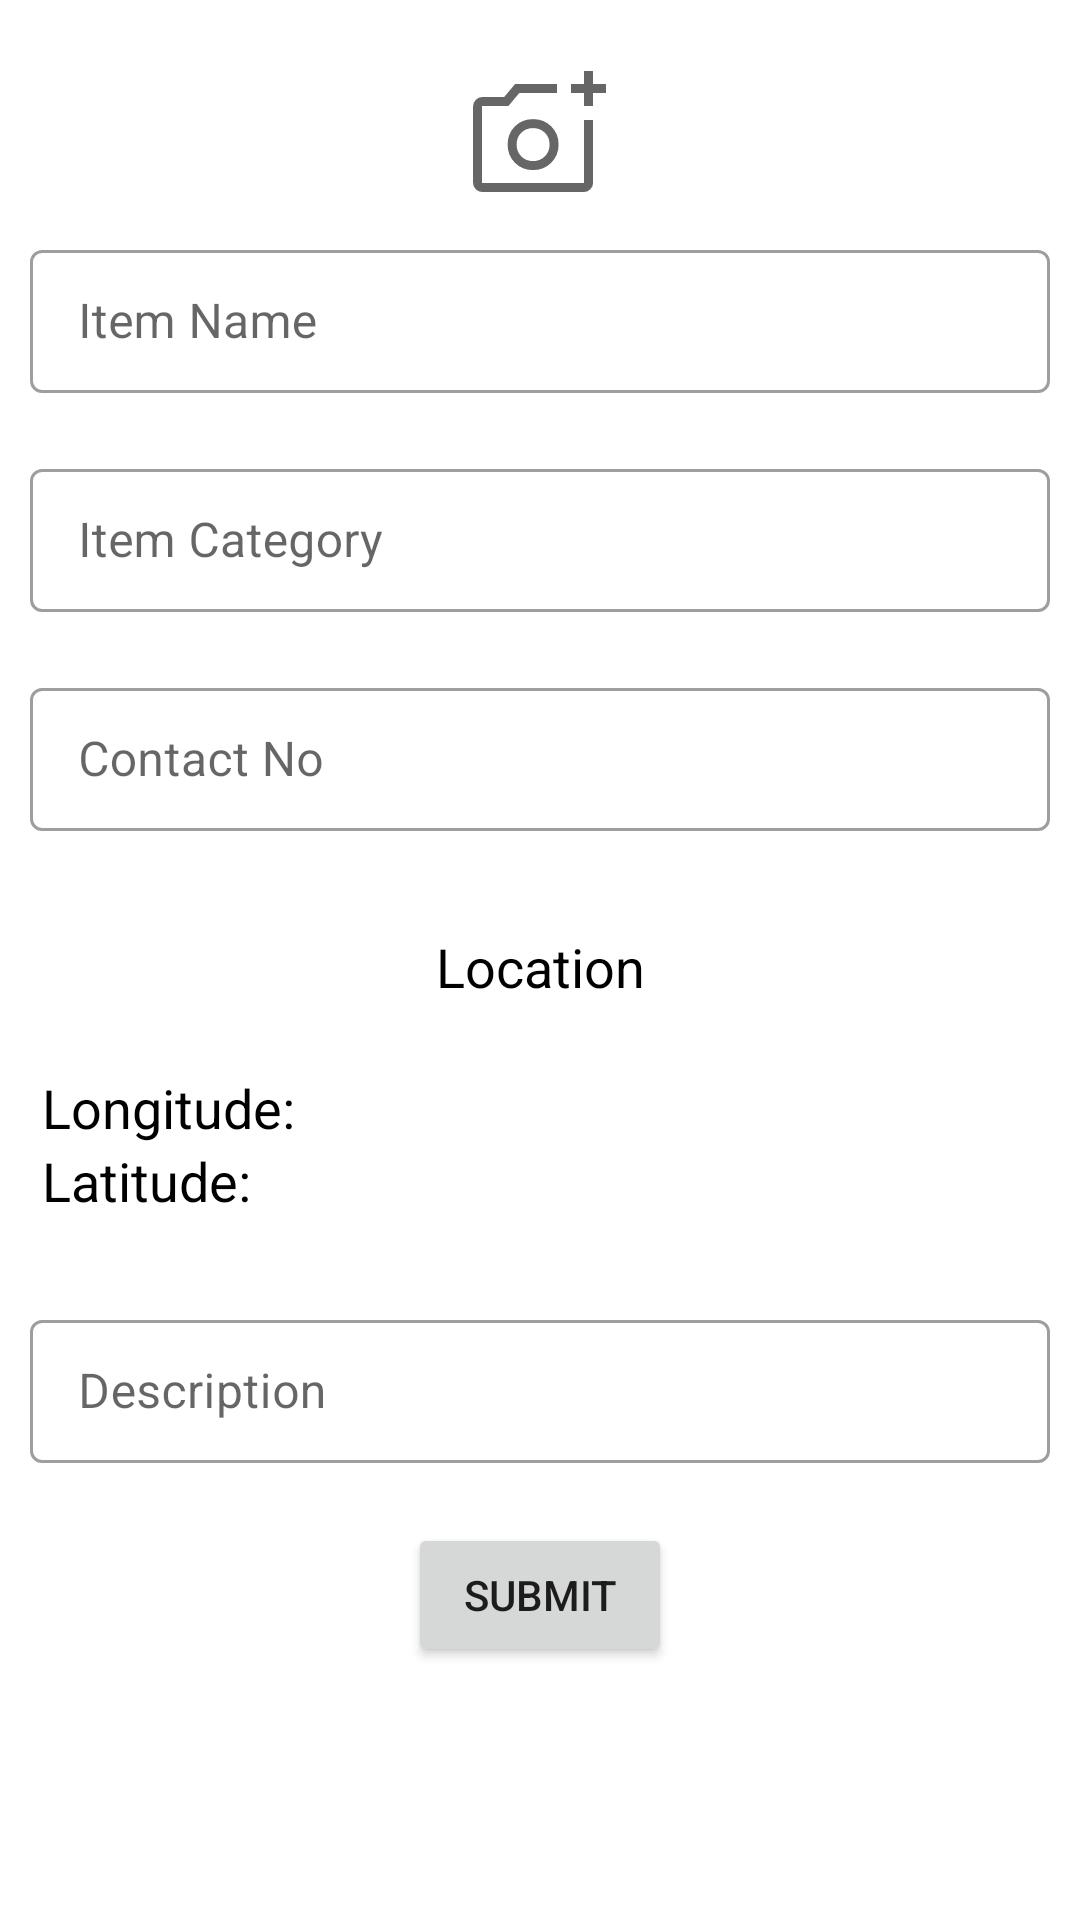

Write the Android layout XML for this screen, with the resource values it uses.
<!-- AndroidManifest.xml: application theme Theme.UniversityProject -->
<!-- res/layout/fragment_add_found_item.xml -->
<?xml version="1.0" encoding="utf-8"?>
<FrameLayout xmlns:android="http://schemas.android.com/apk/res/android"
    xmlns:tools="http://schemas.android.com/tools"
    android:layout_width="match_parent"
    android:layout_height="match_parent"
    xmlns:app="http://schemas.android.com/apk/res-auto"
    tools:context=".AddFoundItemFragment">

    <androidx.core.widget.NestedScrollView
        android:layout_width="match_parent"
        android:layout_height="match_parent">
    <LinearLayout
        android:layout_width="match_parent"
        android:layout_height="match_parent"
        android:orientation="vertical"
        android:id="@+id/rootLayout"
        tools:context=".AddFoundItemActivity">










        <LinearLayout
            android:id="@+id/layout1"
            android:layout_width="match_parent"
            android:layout_height="wrap_content"
            android:orientation="vertical"
            android:layout_marginTop="20dp"
            android:gravity="center">

            <ImageView
                android:id="@+id/image"
                android:layout_width="wrap_content"
                android:layout_height="wrap_content"
                android:src="@drawable/add_image"
                android:layout_toRightOf="@id/et_itemName"/>

            <com.google.android.material.textfield.TextInputLayout
                style="@style/Widget.MaterialComponents.TextInputLayout.OutlinedBox.Dense"
                android:layout_width="match_parent"
                android:layout_height="wrap_content"
                android:layout_margin="10dp"
                android:hint="Item Name"
                app:endIconMode="clear_text">

                <com.google.android.material.textfield.TextInputEditText
                    android:id="@+id/et_itemName"
                    android:layout_width="match_parent"
                    android:layout_height="wrap_content"
                    android:inputType="text" />
            </com.google.android.material.textfield.TextInputLayout>

            <com.google.android.material.textfield.TextInputLayout
                style="@style/Widget.MaterialComponents.TextInputLayout.OutlinedBox.Dense"
                android:layout_width="match_parent"
                android:layout_height="wrap_content"
                android:layout_margin="10dp"
                android:hint="Item Category"
                app:endIconMode="clear_text">

                <com.google.android.material.textfield.TextInputEditText
                    android:id="@+id/et_itemCategory"
                    android:layout_width="match_parent"
                    android:layout_height="wrap_content"
                    android:inputType="text" />
            </com.google.android.material.textfield.TextInputLayout>

            <com.google.android.material.textfield.TextInputLayout
                style="@style/Widget.MaterialComponents.TextInputLayout.OutlinedBox.Dense"
                android:layout_width="match_parent"
                android:layout_height="wrap_content"
                android:layout_margin="10dp"
                android:hint="Contact No"
                app:endIconMode="clear_text">

                <com.google.android.material.textfield.TextInputEditText
                    android:id="@+id/et_ContactNo"
                    android:layout_width="match_parent"
                    android:layout_height="wrap_content"
                    android:inputType="number" />
            </com.google.android.material.textfield.TextInputLayout>


            <androidx.constraintlayout.widget.ConstraintLayout
                android:id="@+id/relativeLayout"
                android:layout_width="332dp"
                android:layout_height="wrap_content"
                android:layout_gravity="center"
                android:gravity="center"
                android:layout_margin="20dp"
                android:orientation="horizontal">

                <TextView
                    android:id="@+id/tv_location"
                    android:layout_width="wrap_content"
                    android:layout_height="wrap_content"
                    android:layout_gravity="center"
                    android:gravity="center"
                    android:text="Location"
                    android:textColor="@color/black"
                    android:textSize="18dp"
                    app:layout_constraintBottom_toBottomOf="parent"
                    app:layout_constraintEnd_toEndOf="parent"
                    app:layout_constraintStart_toStartOf="parent"
                    app:layout_constraintTop_toTopOf="parent" />

                <ImageView
                    android:id="@+id/get_location"
                    android:layout_width="wrap_content"
                    android:layout_height="30dp"
                    android:layout_toRightOf="@id/tv_location"
                    android:src="@drawable/add_location"
                    app:layout_constraintBottom_toBottomOf="parent"
                    app:layout_constraintEnd_toEndOf="parent"
                    app:layout_constraintHorizontal_bias="1.0"
                    app:layout_constraintStart_toStartOf="parent"
                    app:layout_constraintTop_toTopOf="parent" />
            </androidx.constraintlayout.widget.ConstraintLayout>


            <LinearLayout
                android:layout_width="332dp"
                android:layout_height="wrap_content"
                android:orientation="horizontal"
                android:layout_gravity="center"
                android:gravity="center">
                <TextView
                    android:layout_width="wrap_content"
                    android:layout_height="wrap_content"
                    android:layout_gravity="center"
                    android:gravity="left"
                    android:text="Longitude: "
                    android:textSize="18sp"
                    android:textColor="@color/black" />
                <TextView
                    android:id="@+id/tv_longitude"
                    android:layout_width="match_parent"
                    android:layout_height="match_parent"
                    android:layout_weight="1"
                    android:textSize="18sp"/>

            </LinearLayout>
            <LinearLayout
                android:layout_width="332dp"
                android:layout_height="wrap_content"
                android:orientation="horizontal"
                android:layout_gravity="center"
                android:gravity="center">
                <TextView

                    android:layout_width="wrap_content"
                    android:layout_height="wrap_content"
                    android:layout_gravity="center"
                    android:gravity="left"
                    android:text="Latitude: "
                    android:textSize="18sp"
                    android:textColor="@color/black" />
                <TextView
                    android:id="@+id/tv_latitude"
                    android:layout_width="match_parent"
                    android:layout_height="match_parent"
                    android:textSize="18sp"/>

            </LinearLayout>


            <TextView
                android:id="@+id/tv_area"
                android:layout_width="332dp"
                android:layout_height="wrap_content"
                android:ems="10"
                android:gravity="start|top" />
            <com.google.android.material.textfield.TextInputLayout
                style="@style/Widget.MaterialComponents.TextInputLayout.OutlinedBox.Dense"
                android:layout_width="match_parent"
                android:layout_height="wrap_content"
                android:layout_margin="10dp"
                android:hint="Description"
                app:endIconMode="clear_text">

                <com.google.android.material.textfield.TextInputEditText
                    android:id="@+id/et_description"
                    android:layout_width="match_parent"
                    android:layout_height="wrap_content"
                    android:inputType="textMultiLine" />
            </com.google.android.material.textfield.TextInputLayout>

            <Button
                android:id="@+id/btn_submit"
                android:layout_width="wrap_content"
                android:layout_height="wrap_content"
                android:text="Submit"
                android:layout_marginTop="10dp"/>

        </LinearLayout>

    </LinearLayout>
    </androidx.core.widget.NestedScrollView>
</FrameLayout>
<!-- resources referenced by this layout -->
<resources>
  <!-- drawable add_image (drawable) -->
  <vector xmlns:android="http://schemas.android.com/apk/res/android"
      android:width="48dp"
      android:height="48dp"
      android:viewportWidth="48"
      android:viewportHeight="48"
      android:tint="?attr/colorControlNormal">
    <path
        android:fillColor="@android:color/white"
        android:pathData="M38.65,15.3V11H34.35V8H38.65V3.65H41.65V8H46V11H41.65V15.3ZM4.7,44Q3.5,44 2.6,43.1Q1.7,42.2 1.7,41V15.35Q1.7,14.2 2.6,13.275Q3.5,12.35 4.7,12.35H12.05L15.7,8H29.7V11H17.1L13.45,15.35H4.7Q4.7,15.35 4.7,15.35Q4.7,15.35 4.7,15.35V41Q4.7,41 4.7,41Q4.7,41 4.7,41H38.7Q38.7,41 38.7,41Q38.7,41 38.7,41V20H41.7V41Q41.7,42.2 40.775,43.1Q39.85,44 38.7,44ZM21.7,36.7Q25.3,36.7 27.75,34.25Q30.2,31.8 30.2,28.15Q30.2,24.55 27.75,22.125Q25.3,19.7 21.7,19.7Q18.05,19.7 15.625,22.125Q13.2,24.55 13.2,28.15Q13.2,31.8 15.625,34.25Q18.05,36.7 21.7,36.7ZM21.7,33.7Q19.3,33.7 17.75,32.125Q16.2,30.55 16.2,28.15Q16.2,25.8 17.75,24.25Q19.3,22.7 21.7,22.7Q24.05,22.7 25.625,24.25Q27.2,25.8 27.2,28.15Q27.2,30.55 25.625,32.125Q24.05,33.7 21.7,33.7ZM21.7,28.2Q21.7,28.2 21.7,28.2Q21.7,28.2 21.7,28.2Q21.7,28.2 21.7,28.2Q21.7,28.2 21.7,28.2Q21.7,28.2 21.7,28.2Q21.7,28.2 21.7,28.2Z"/>
  </vector>
  <style name="Theme.UniversityProject" parent="Theme.MaterialComponents.DayNight.DarkActionBar">
          
          <item name="colorPrimary">@color/purple_500</item>
          <item name="colorPrimaryVariant">@color/purple_700</item>
          <item name="colorOnPrimary">@color/white</item>
          
          <item name="colorSecondary">@color/teal_200</item>
          <item name="colorSecondaryVariant">@color/teal_700</item>
          <item name="colorOnSecondary">@color/black</item>
          
          <item name="android:statusBarColor" tools:targetApi="l">?attr/colorPrimaryVariant</item>
          
      </style>
  <!-- not gathered from this repository: default colours our renderer supplied (Android Studio template values) -->
  <color name="purple_500">#FF6200EE</color>
  <color name="purple_700">#FF3700B3</color>
  <color name="teal_200">#FF03DAC5</color>
  <color name="teal_700">#FF018786</color>
  <color name="black">#FF000000</color>
  <color name="white">#FFFFFFFF</color>
</resources>
